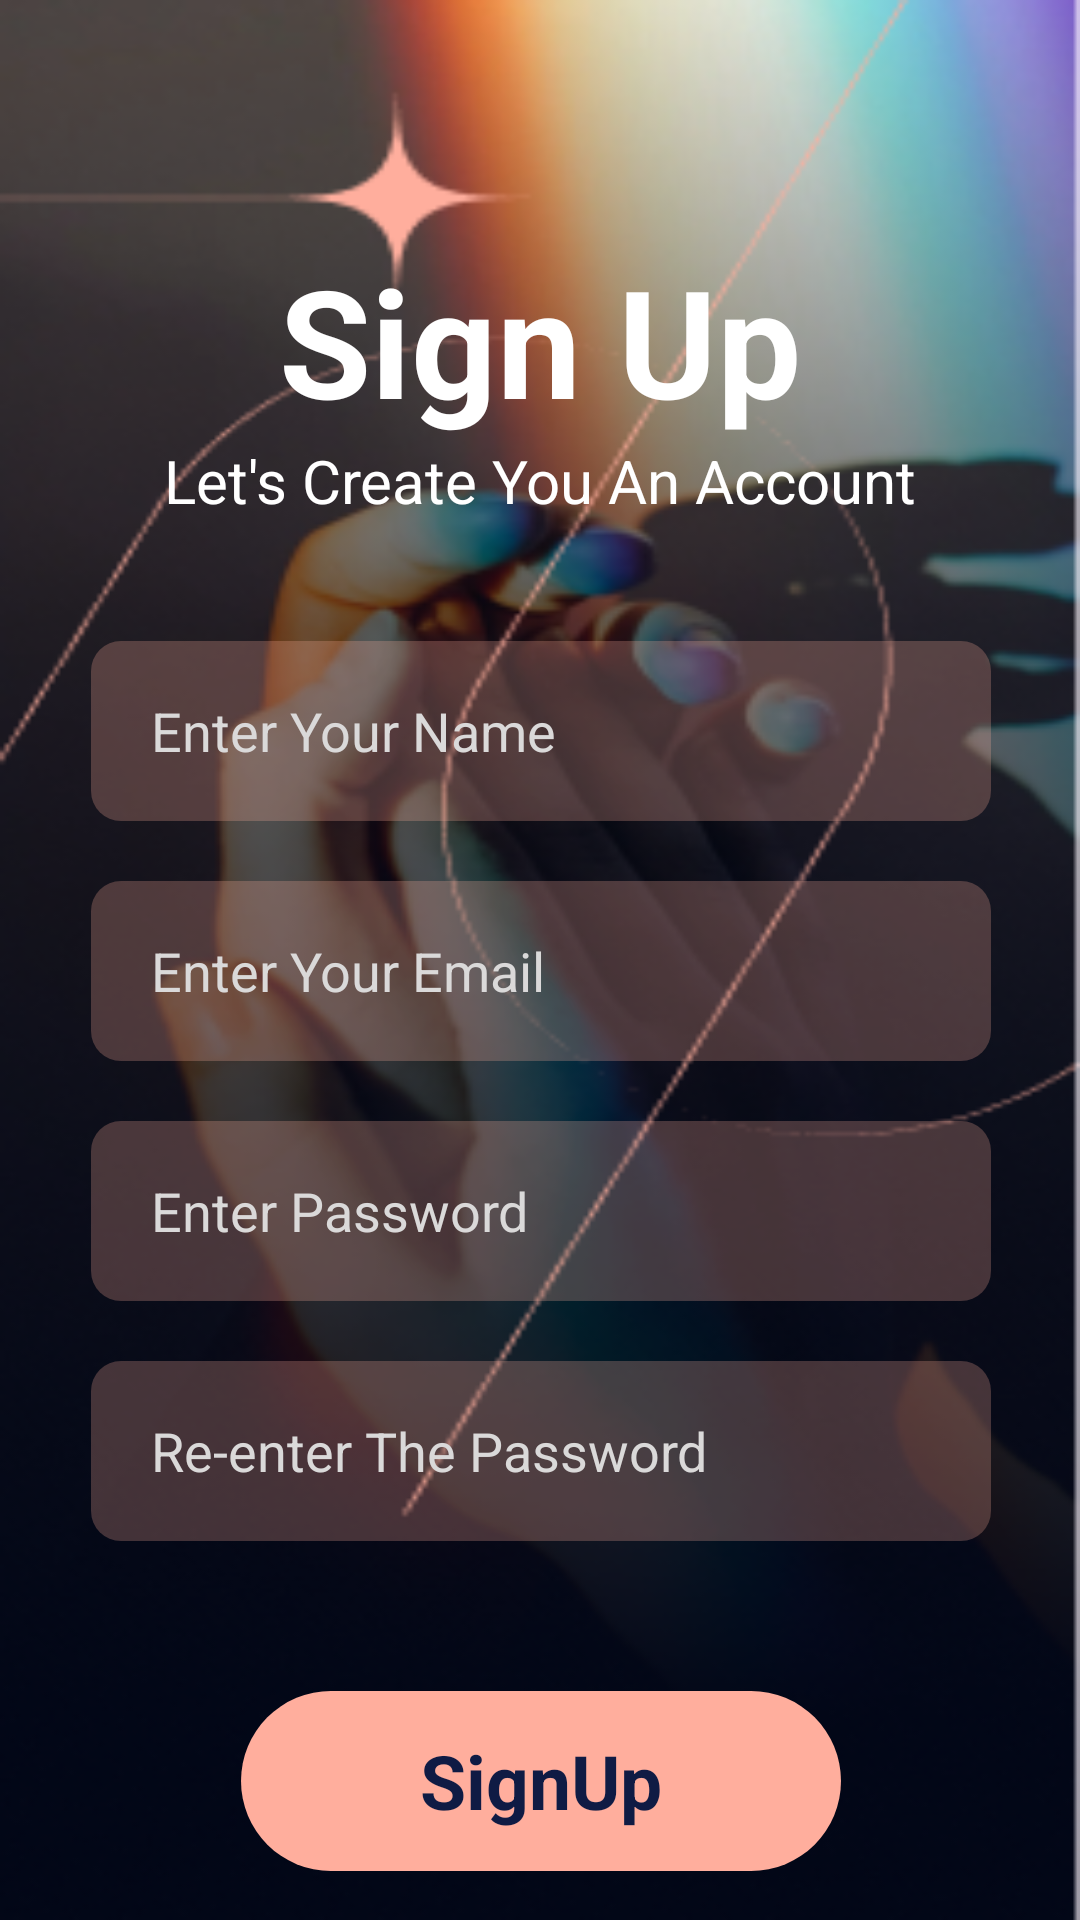

Reconstruct the res/layout file that produces this screen, plus the resources it refers to.
<!-- AndroidManifest.xml: application theme Theme.SignInSignUpUsingFirebase -->
<!-- res/layout/activity_sign_up.xml -->
<?xml version="1.0" encoding="utf-8"?>
<androidx.constraintlayout.widget.ConstraintLayout xmlns:android="http://schemas.android.com/apk/res/android"
    xmlns:app="http://schemas.android.com/apk/res-auto"
    xmlns:tools="http://schemas.android.com/tools"
    android:layout_width="match_parent"
    android:layout_height="match_parent"
    android:background="@drawable/signupback"
    tools:context=".SignUpActivity">

    <LinearLayout
        android:id="@+id/linearLayout2"
        android:layout_width="wrap_content"
        android:layout_height="wrap_content"
        android:layout_marginTop="80dp"
        android:orientation="vertical"
        app:layout_constraintEnd_toEndOf="parent"
        app:layout_constraintStart_toStartOf="parent"
        app:layout_constraintTop_toTopOf="parent">

        <TextView
            android:id="@+id/textView7"
            android:layout_width="match_parent"
            android:layout_height="wrap_content"
            android:gravity="center"
            android:text="Sign Up"
            android:textColor="#ffffff"
            android:textSize="50sp"
            android:textStyle="bold" />

        <TextView
            android:id="@+id/textView8"
            android:layout_width="match_parent"
            android:layout_height="wrap_content"
            android:gravity="center"
            android:text="Let's Create You An Account"
            android:textColor="#fff"
            android:textSize="20sp" />
    </LinearLayout>

    <EditText
        android:id="@+id/registername"
        android:layout_width="300dp"
        android:layout_height="60dp"
        android:layout_marginTop="40dp"
        android:background="@drawable/edittext"
        android:ems="10"
        android:hint="Enter Your Name"
        android:inputType="text"
        android:paddingStart="20dp"
        android:textColorHint="#DAD9D9"
        app:layout_constraintBottom_toTopOf="@+id/registeremail"
        app:layout_constraintEnd_toEndOf="@+id/linearLayout2"
        app:layout_constraintHorizontal_bias="0.5"
        app:layout_constraintStart_toStartOf="@+id/linearLayout2"
        app:layout_constraintTop_toBottomOf="@+id/linearLayout2" />

    <EditText
        android:id="@+id/registerpass"
        android:layout_width="300dp"
        android:layout_height="60dp"
        android:layout_marginTop="20dp"
        android:background="@drawable/edittext"
        android:ems="10"
        android:hint="Enter Password"
        android:inputType="textPassword"
        android:paddingStart="20dp"
        android:textColorHint="#DAD9D9"
        app:layout_constraintEnd_toEndOf="@+id/registeremail"
        app:layout_constraintHorizontal_bias="0.5"
        app:layout_constraintStart_toStartOf="@+id/registeremail"
        app:layout_constraintTop_toBottomOf="@+id/registeremail" />

    <EditText
        android:id="@+id/registeremail"
        android:layout_width="300dp"
        android:layout_height="60dp"
        android:layout_marginTop="20dp"
        android:background="@drawable/edittext"
        android:ems="10"
        android:hint="Enter Your Email"
        android:inputType="textEmailAddress"
        android:paddingStart="20dp"
        android:textColorHint="#DAD9D9"
        app:layout_constraintBottom_toTopOf="@+id/registerpass"
        app:layout_constraintEnd_toEndOf="@+id/registername"
        app:layout_constraintHorizontal_bias="0.5"
        app:layout_constraintStart_toStartOf="@+id/registername"
        app:layout_constraintTop_toBottomOf="@+id/registername" />

    <TextView
        android:id="@+id/signupbtn"
        android:layout_width="200dp"
        android:layout_height="60dp"
        android:layout_marginTop="50dp"
        android:background="@drawable/buttons"
        android:gravity="center"
        android:text="SignUp"
        android:textColor="#0F1B44"
        android:textSize="25sp"
        android:textStyle="bold"
        app:layout_constraintEnd_toEndOf="@+id/registerrepass"
        app:layout_constraintStart_toStartOf="@+id/registerrepass"
        app:layout_constraintTop_toBottomOf="@+id/registerrepass" />

    <TextView
        android:id="@+id/signintext"
        android:layout_width="wrap_content"
        android:layout_height="wrap_content"
        android:layout_marginTop="30dp"
        android:text="Already Have An Account ? ( Sign In )"
        android:textColor="#fff"
        android:textSize="18sp"
        app:layout_constraintEnd_toEndOf="@+id/signupbtn"
        app:layout_constraintStart_toStartOf="@+id/signupbtn"
        app:layout_constraintTop_toBottomOf="@+id/signupbtn" />

    <EditText
        android:id="@+id/registerrepass"
        android:layout_width="300dp"
        android:layout_height="60dp"
        android:layout_marginTop="20dp"
        android:background="@drawable/edittext"
        android:ems="10"
        android:hint="Re-enter The Password"
        android:inputType="textPassword"
        android:paddingStart="20dp"
        android:textColorHint="#DAD9D9"
        app:layout_constraintEnd_toEndOf="@+id/registerpass"
        app:layout_constraintStart_toStartOf="@+id/registerpass"
        app:layout_constraintTop_toBottomOf="@+id/registerpass" />

</androidx.constraintlayout.widget.ConstraintLayout>
<!-- resources referenced by this layout -->
<resources>
  <!-- drawable buttons (drawable) -->
  <?xml version="1.0" encoding="utf-8"?>
  <shape xmlns:android="http://schemas.android.com/apk/res/android">
      <solid android:color="#FFAE9D"/>
      <corners android:radius="30dp"/>
  </shape>
  <!-- drawable edittext (drawable) -->
  <?xml version="1.0" encoding="utf-8"?>
  <shape xmlns:android="http://schemas.android.com/apk/res/android">
          <solid android:color="#40FFAE9D"/>
      <corners android:radius="10dp"/>
  </shape>
  <!-- drawable signupback: png bitmap (drawable, 107272 bytes) -->
  <style name="Theme.SignInSignUpUsingFirebase" parent="Base.Theme.SignInSignUpUsingFirebase" />
  <style name="Base.Theme.SignInSignUpUsingFirebase" parent="Theme.Material3.DayNight.NoActionBar">
          
          
      </style>
</resources>
